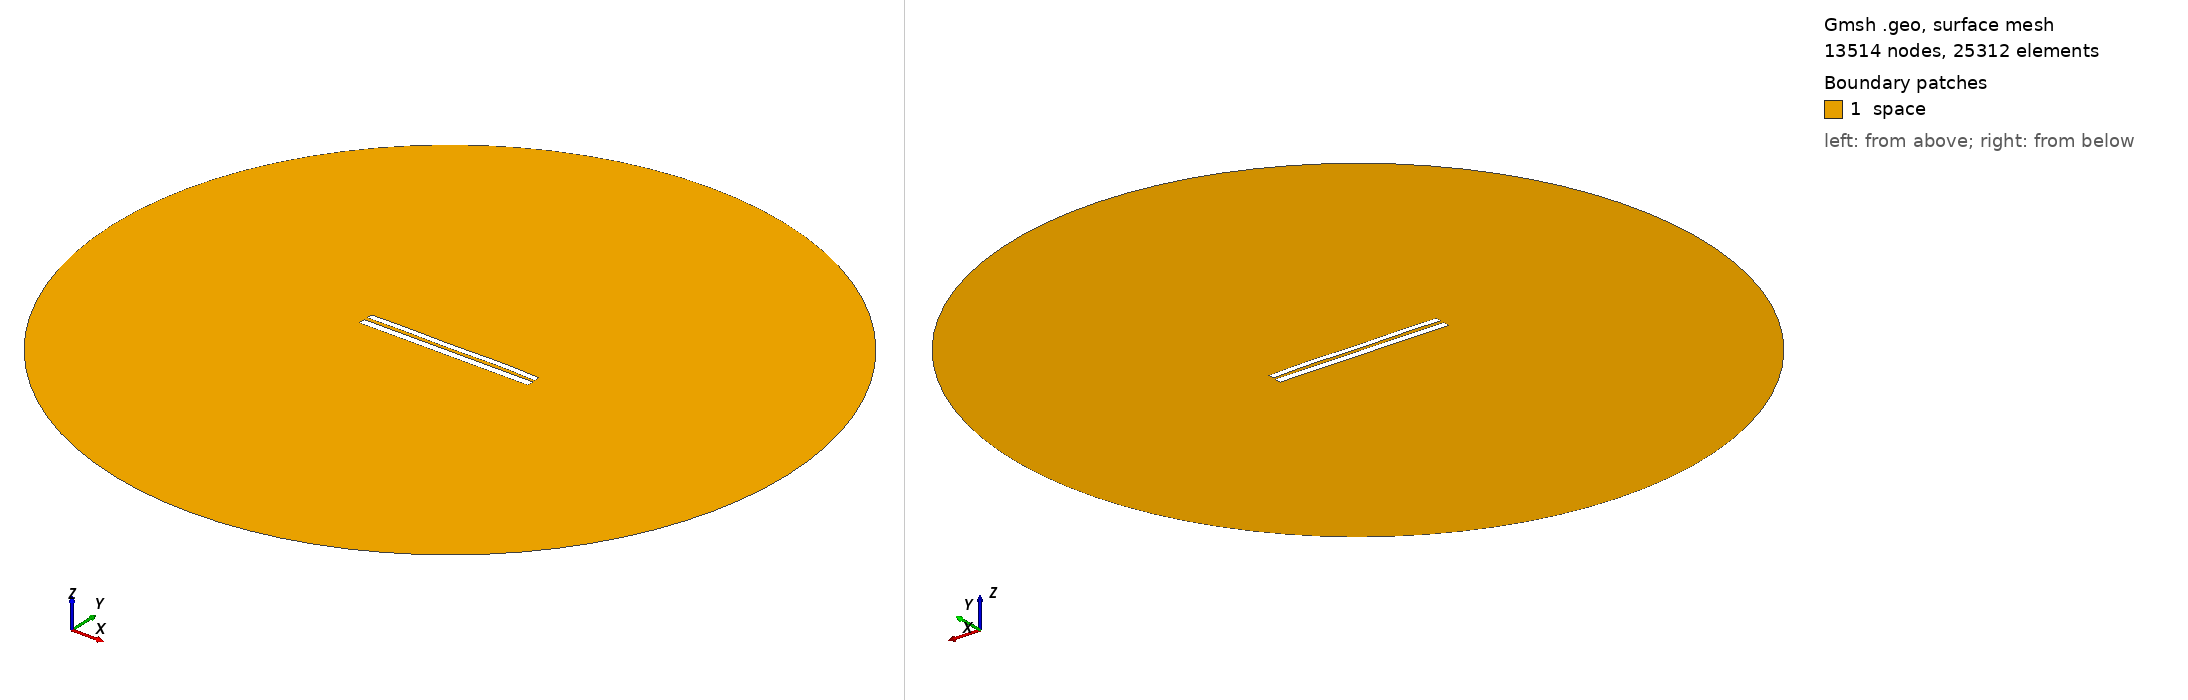

Gmsh geometry script, surface-meshed: 13514 nodes, 25312 surface elements. Boundary patches (legend numbers): 1 space. Left view from above one corner, right view from below the opposite corner. Legend entries are the model's physical surfaces. The drawing asked Gmsh for element sizes between 1% and 20% of the model's largest extent; the script's own settings can give other sizes.

=== 7710.geo (drawn) ===
//---------------------------------------
// Geometry kernel
//---------------------------------------

SetFactory("OpenCASCADE");



//---------------------------------------
// Parameters of the geometry
//---------------------------------------

// Overetch of the upper plate
overetch = 0.25;

// Distance between the plates
distance = 2.0;

// Discretization over the x axis (for the deformation)
nx = 50; 

// Length of the plate
L = 100 - overetch; 

// Number of modes
n = 4; 

// 1st mode coefficient
coeff(1) = -0.075;
beta(1) = 0.596864 * 3.1415926535 / L;

// 2nd mode coefficient
coeff(2) = 0.07499999999999998;
beta(2) = 1.49418 * 3.1415926535 / L;

// 3rd mode coefficient
coeff(3) = -0.075;
beta(3) = 2.50025 * 3.1415926535 / L;

// 4th mode coefficient
coeff(4) = 0.15;
beta(4) = 3.49999 * 3.1415926535 / L;



//---------------------------------------
// Upper plate (deformed rectangle)
//---------------------------------------

// Coordiantes of the upper plate
xmin = -50;
xmax = 50 - overetch;

// Height of the upper plate
yheight = 4 - 2 * overetch;

// Indexes of the points
UpperID[] = {};
LowerID[] = {};
LeftID[] = {};
RightID[] = {};

// Point index
p = 1;

// Horizontal edges
For i In {1:nx}
    x = xmin + (i-1)*(xmax - xmin)/(nx-1);

    y_bottom = distance / 2 + overetch;
    For j In {1:n}
        C = (Cosh(beta(j)*L) + Cos(beta(j)*L)) / (Sinh(beta(j)*L) + Sin(beta(j)*L));
        y_bottom  = y_bottom + coeff(j) * (Cosh(beta(j)*(x+50)) - Cos(beta(j)*(x+50)) - C * (Sinh(beta(j)*(x+50)) - Sin(beta(j)*(x+50))));
    EndFor

    y_top = y_bottom + yheight;

    Point(p) = {x, y_top, 0, 1.0};
    UpperID[i] = p;
    p = p + 1;

    Point(p) = {x, y_bottom, 0, 1.0};
    LowerID[i] = p;
    p = p + 1;
EndFor

// Create point lists
UpperPts[] = {}; LowerPts[] = {};
For i In {1:nx}
  UpperPts[] += {UpperID[i]};
  LowerPts[] += {LowerID[i]};
EndFor

// Build splines
Spline(1) = {UpperPts[]};
Spline(2) = {LowerPts[]};
Line(3) = {LowerPts[nx-1], UpperPts[nx-1]};
Line(4) = {LowerPts[0], UpperPts[0]};

// Build the plane surface
Curve Loop(1) = {2, 3, -1, -4};
Plane Surface(1) = {1};



//---------------------------------------
// Lower plate (rectangle)
//---------------------------------------

// Vertices
Point(1001) = {-50, -1, 0, 1.0};
Point(1002) = { 50, -1, 0, 1.0};
Point(1003) = { 50,  -5, 0, 1.0};
Point(1004) = {-50,  -5, 0, 1.0};

// Edges
Line(5) = {1001, 1002};
Line(6) = {1002, 1003};
Line(7) = {1003, 1004};
Line(8) = {1004, 1001};

// Plane surface
Line Loop(2) = {5, 6, 7, 8};
Plane Surface(2) = {2}; 



//---------------------------------------
// Outer (fictious) boundary
//---------------------------------------

// Points
Point(1005) = {0, 0, 0};       // Center
Point(1006) = {200, 0, 0};     // Start point
Point(1007) = {0, 200, 0};     // 90 degrees
Point(1008) = {-200, 0, 0};    // 180 degrees
Point(1009) = {0, -200, 0};    // 270 degrees

// Circle arcs (each needs start, center, end)
Circle(9) = {1006, 1005, 1007};
Circle(10) = {1007, 1005, 1008};
Circle(11) = {1008, 1005, 1009};
Circle(12) = {1009, 1005, 1006};

// Plane surface for the entire domain
Curve Loop(3) = {9, 10, 11, 12};
Surface(3) = {3};

// Subtract the plates from the whole domain to obtain the actual domain where we want to solve the equations
BooleanDifference{ Surface{3}; Delete; }{ Surface{1}; Surface{2}; Delete; }




//---------------------------------------
// Transfinite Lines/Curves
//---------------------------------------

// Set the number of points on the boundaries
r = 7;

// Plates
Transfinite Curve {1, 2} = 50*r Using Progression 1;
Transfinite Curve {3, 4} = 2*r Using Progression 1;
Transfinite Line {5, 7} = 50*r Using Progression 1;
Transfinite Line {6, 8} = 2*r Using Progression 1;

// Outer boundary
Transfinite Line {9, 10, 11, 12} = 20 Using Progression 1;



//---------------------------------------
// Physical groups
//---------------------------------------                

// Physical curves (boundaries)
Physical Line("force_segment", 10) = {2};
Physical Line("upper_plate", 11) = {1, 3, 4};
Physical Line("lower_plate", 12) = {5, 6, 7, 8};
Physical Line("boundary", 20) = {9, 10, 11, 12};

// Physical Surfaces
Physical Surface("space", 30) = {3};



//---------------------------------------
// 6. Generate the Mesh
//---------------------------------------

// 2D mesh generation
Mesh 2;
